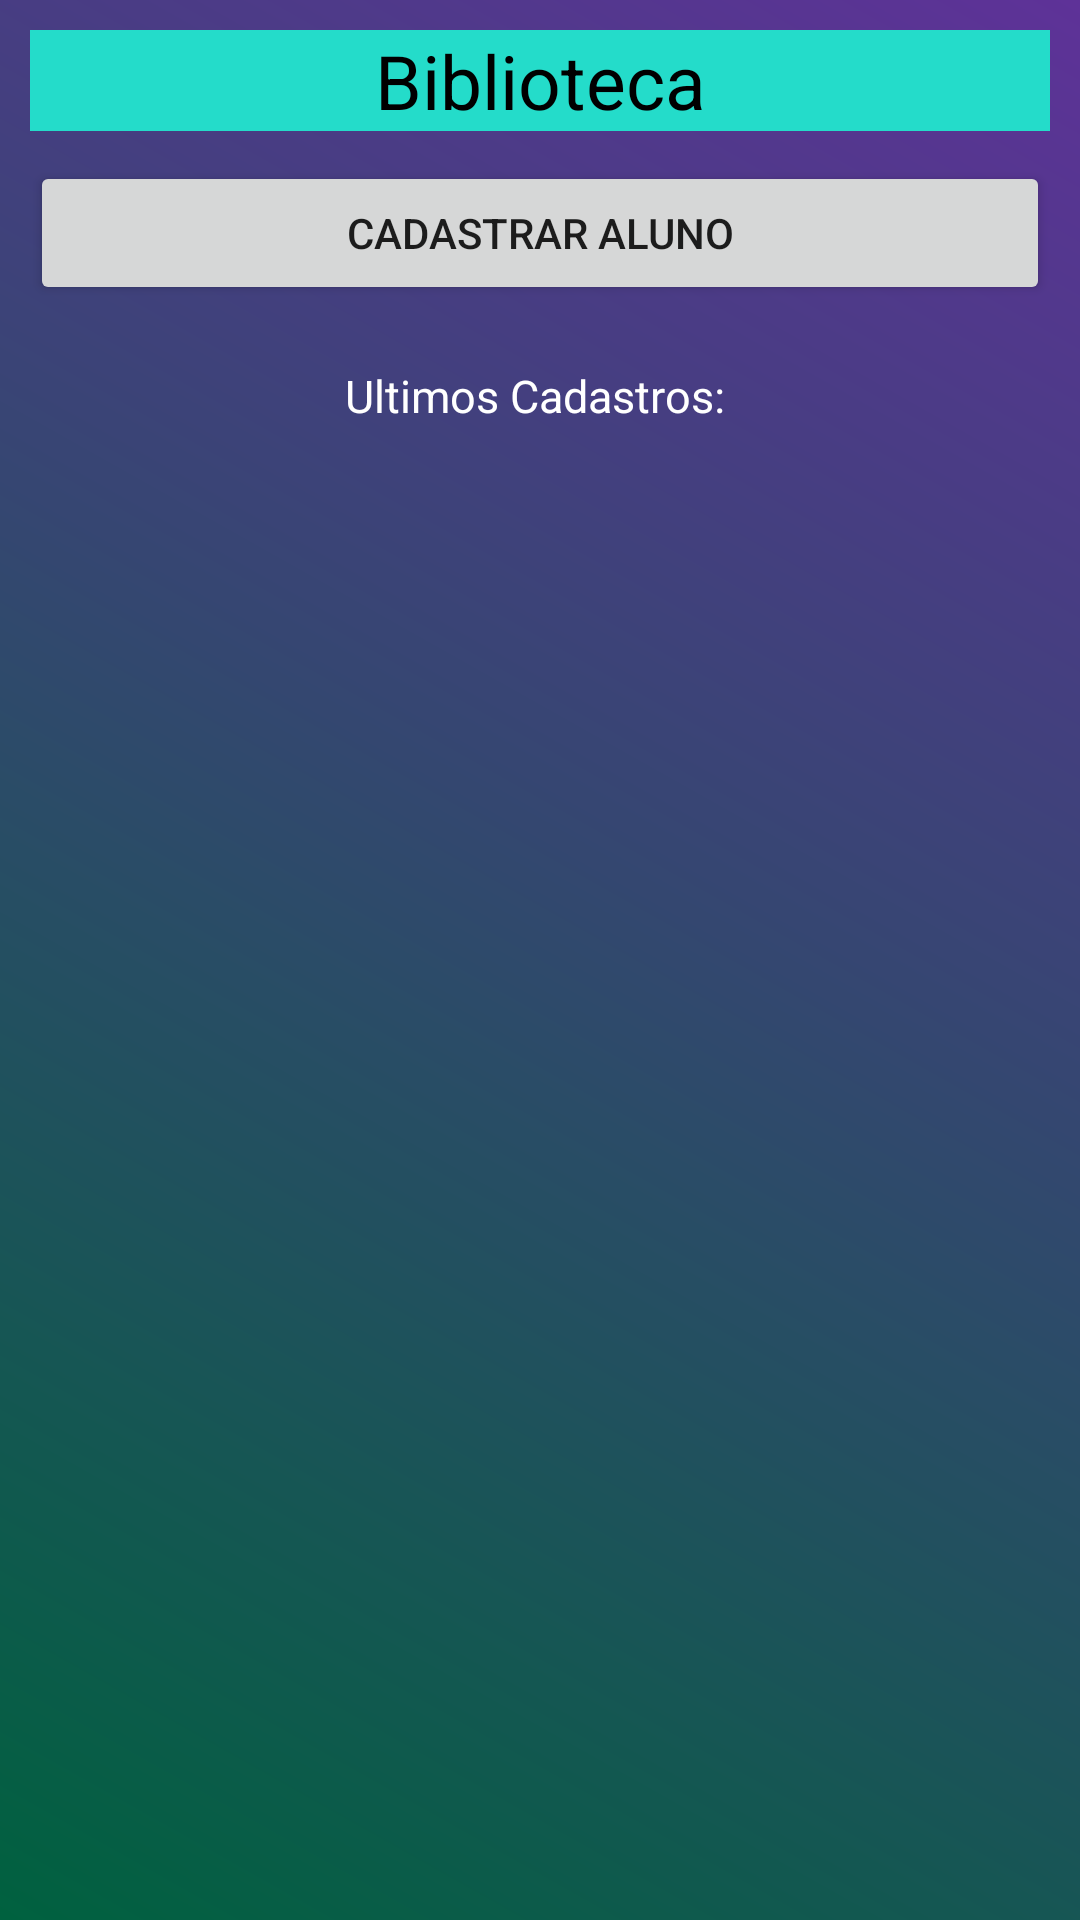

This screen was rendered from an Android layout file. Write that file and the resources it references.
<!-- AndroidManifest.xml: application theme Theme.AppCadBibliotecaNt -->
<!-- res/layout/activity_main.xml -->
<?xml version="1.0" encoding="utf-8"?>
<LinearLayout xmlns:android="http://schemas.android.com/apk/res/android"
    xmlns:app="http://schemas.android.com/apk/res-auto"
    xmlns:tools="http://schemas.android.com/tools"
    android:layout_width="match_parent"
    android:layout_height="match_parent"
    android:orientation="vertical"
    android:background="@drawable/background"
    tools:context=".MainActivity">

    <TextView
        android:text="Biblioteca"
        android:textColor="@color/black"
        android:layout_width="match_parent"
        android:layout_height="wrap_content"
        android:textSize="25sp"
        android:textAlignment="center"
        android:gravity="center_horizontal"
        android:background="#24DCCA"/>

    <Space
        android:layout_width="match_parent"
        android:layout_height="10dp"
        />

    <Button
        android:layout_width="match_parent"
        android:layout_height="wrap_content"
        android:text="Cadastrar Aluno"
        android:onClick="abreTelaCadastro"
        />

    <Space
        android:layout_width="match_parent"
        android:layout_height="20dp"
        />

    <TextView
        android:textColor="@color/white"
        android:text="Ultimos Cadastros: "
        android:layout_width="match_parent"
        android:layout_height="wrap_content"
        android:textSize="15sp"
        android:textAlignment="center"
        android:gravity="center_horizontal"
      />

    <Space
        android:layout_width="match_parent"
        android:layout_height="10dp"
        />

    <ListView
        android:id="@+id/lista"
        android:layout_width="match_parent"
        android:layout_height="wrap_content"
        />
</LinearLayout>
<!-- resources referenced by this layout -->
<resources>
  <!-- drawable background (drawable) -->
  <?xml version="1.0" encoding="utf-8"?>
  <shape
      xmlns:android="http://schemas.android.com/apk/res/android"
      android:shape="rectangle">
      <gradient
          android:startColor="#00613F"
          android:endColor="#5E3298"
          android:angle="45"
          android:type="linear" />
      <padding
          android:left="10dp"
          android:top="10dp"
          android:right="10dp"
          android:bottom="10dp" />
      <corners
          android:radius="00dp" />
  </shape>
  <style name="Theme.AppCadBibliotecaNt" parent="Theme.MaterialComponents.DayNight.DarkActionBar">
          
          <item name="colorPrimary">@color/purple_500</item>
          <item name="colorPrimaryVariant">@color/purple_700</item>
          <item name="colorOnPrimary">@color/white</item>
          
          <item name="colorSecondary">@color/teal_200</item>
          <item name="colorSecondaryVariant">@color/teal_700</item>
          <item name="colorOnSecondary">@color/black</item>
          
          <item name="android:statusBarColor" tools:targetApi="l">?attr/colorPrimaryVariant</item>
          
      </style>
  <!-- not gathered from this repository: default colours our renderer supplied (Android Studio template values) -->
  <color name="purple_500">#FF6200EE</color>
  <color name="purple_700">#FF3700B3</color>
  <color name="teal_200">#FF03DAC5</color>
  <color name="teal_700">#FF018786</color>
  <color name="black">#FF000000</color>
  <color name="white">#FFFFFFFF</color>
</resources>
